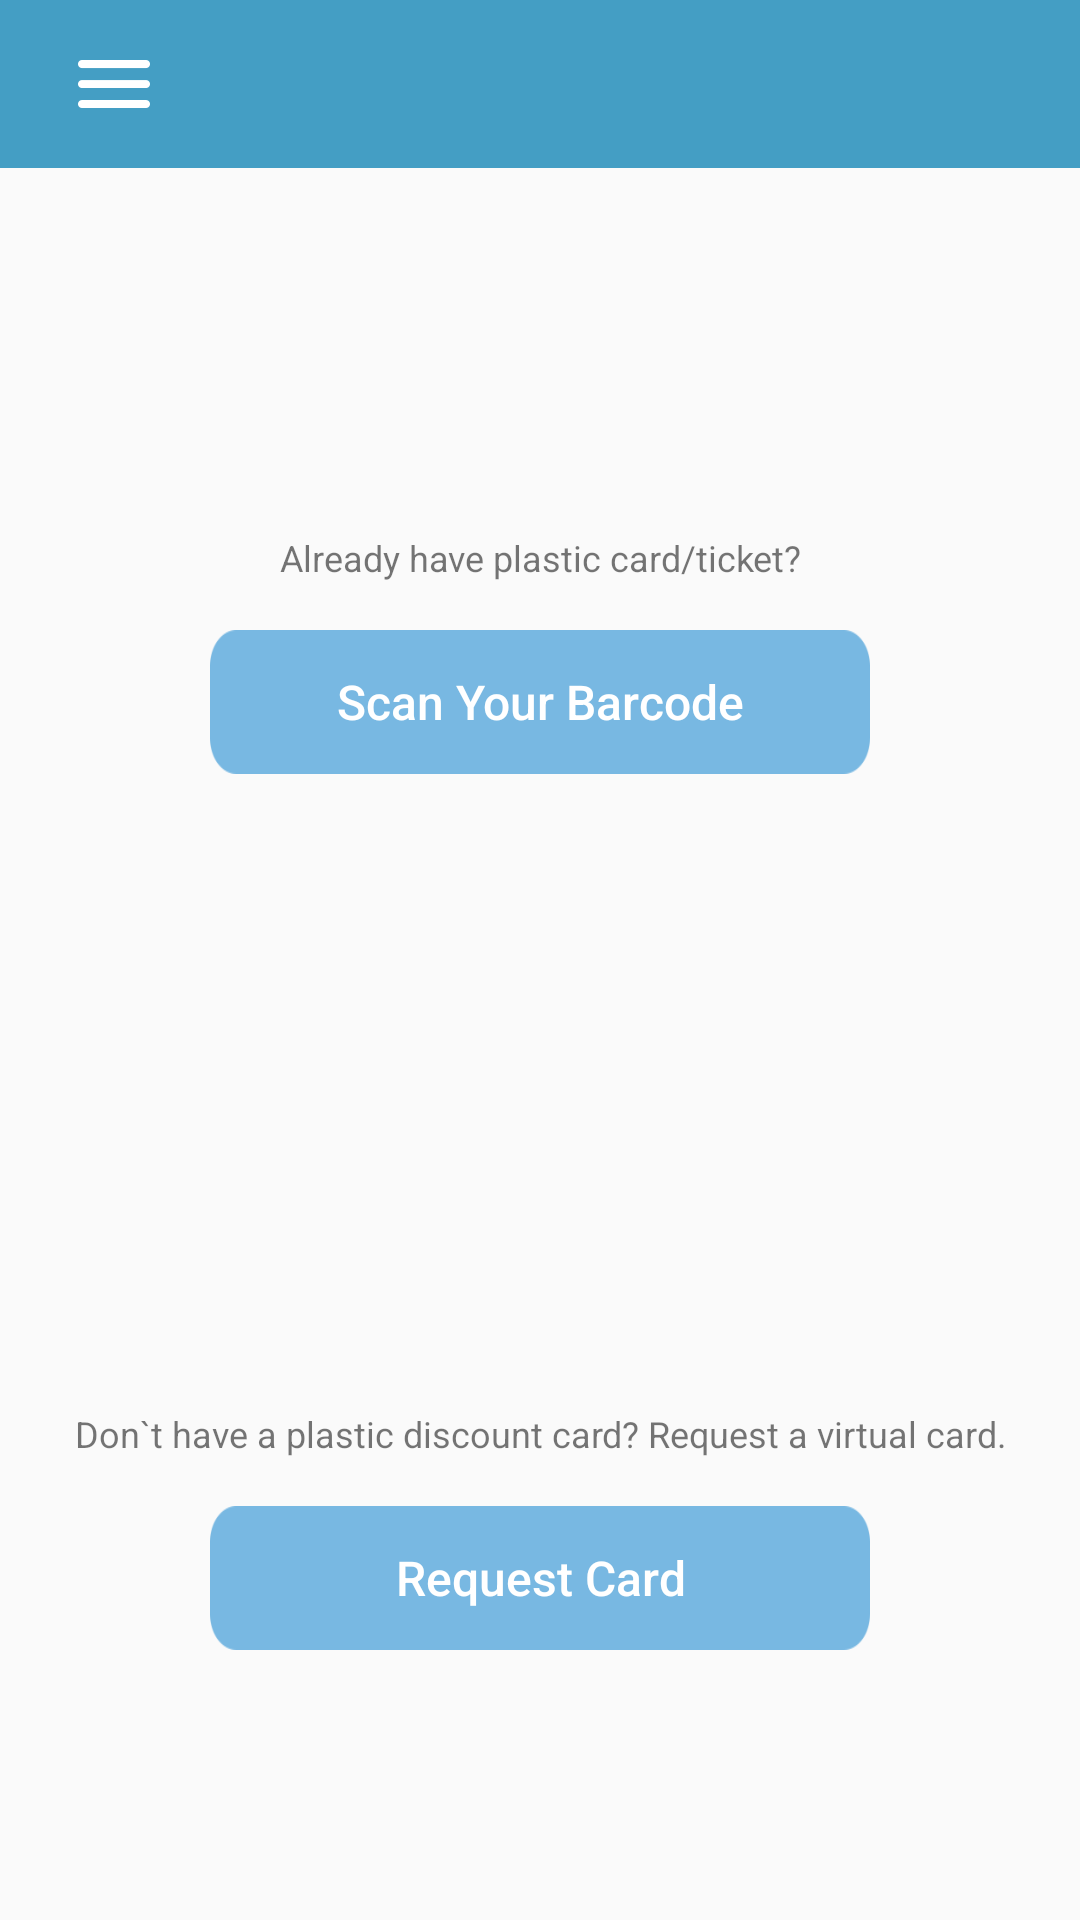

Android layout source for this screen:
<!-- AndroidManifest.xml: application theme AppTheme -->
<!-- res/layout/activity_add_item.xml -->
<?xml version="1.0" encoding="utf-8"?>
<LinearLayout xmlns:android="http://schemas.android.com/apk/res/android"
    xmlns:tools="http://schemas.android.com/tools"
    android:layout_width="match_parent"
    android:layout_height="match_parent"
    android:orientation="vertical"
    tools:context="homemade.com.zebarui.ui.activities.AddItemActivity">

    <android.support.design.widget.AppBarLayout
        android:layout_width="match_parent"
        android:layout_height="wrap_content"
        android:theme="@style/AppTheme.AppBarOverlay">

        
        <include layout="@layout/toolbar_left_img_title_right_img" />

    </android.support.design.widget.AppBarLayout>

    <include layout="@layout/content_add_item" />

</LinearLayout>
<!-- res/layout/toolbar_left_img_title_right_img.xml (included above) -->
<?xml version="1.0" encoding="utf-8"?>
<android.support.v7.widget.Toolbar
    xmlns:android="http://schemas.android.com/apk/res/android"
    android:id="@+id/toolbar_left_img_title_right_text"
    android:layout_width="match_parent"
    android:layout_height="wrap_content"
    android:background="@color/colorPrimary">
    <RelativeLayout
        android:layout_width="match_parent"
        android:layout_height="match_parent">
        <ImageButton
            android:id="@+id/btn_toolbar_left_img"
            android:layout_width="wrap_content"
            android:layout_height="wrap_content"
            android:layout_alignParentLeft="true"
            android:layout_centerVertical="true"
            android:layout_marginRight="@dimen/space_very_small"
            android:contentDescription="@string/menu_button_desc"
            android:background="@android:color/transparent"
            android:src="@drawable/btn_menu_states" />

        <TextView
            android:id="@+id/tw_toolbar_title_text"
            android:layout_width="wrap_content"
            android:layout_height="wrap_content"
            android:layout_centerInParent="true"
            android:textSize="@dimen/text_size_small"
            android:textColor="@android:color/white"
            />

        <TextView
            android:id="@+id/btn_toolbar_right_text"
            android:layout_width="wrap_content"
            android:layout_height="wrap_content"
            android:layout_alignParentRight="true"
            android:layout_centerVertical="true"
            android:layout_marginLeft="@dimen/space_very_small"
            android:clickable="true"
            android:textColor="@android:color/white"
            android:contentDescription="@string/menu_button_desc"
            android:background="@android:color/transparent"
            />
    </RelativeLayout>
</android.support.v7.widget.Toolbar>
<!-- res/layout/content_add_item.xml (included above) -->
<?xml version="1.0" encoding="utf-8"?>
<LinearLayout xmlns:android="http://schemas.android.com/apk/res/android"
    android:orientation="vertical"
    android:layout_width="match_parent"
    android:weightSum="12"
    android:layout_height="match_parent">
    <LinearLayout
        android:layout_width="match_parent"
        android:layout_height="0dp"
        android:layout_gravity="top|center_vertical"
        android:layout_weight="6"
        android:layout_marginTop="@dimen/menu_big_margin"
        android:gravity="center"
        android:orientation="vertical">

        <TextView
            android:id="@+id/tw_scanner"
            android:layout_width="wrap_content"
            android:layout_height="wrap_content"
            android:gravity="center"
            android:textSize="@dimen/text_size_very_small"
            android:text="@string/tw_scanner_text"/>

        <Button
            android:id="@+id/btn_launch_scanner"
            android:text="@string/btn_scanner_text"
            android:layout_marginTop="@dimen/space_middle"
            style="@style/BlueBigButton"/>
    </LinearLayout>

    <LinearLayout
        android:layout_width="match_parent"
        android:layout_height="0dp"
        android:layout_gravity="top|center_vertical"
        android:layout_weight="6"
        android:layout_marginTop="@dimen/menu_big_margin"
        android:gravity="center"
        android:orientation="vertical">

        <TextView
            android:id="@+id/tw_card_reader"
            android:layout_width="wrap_content"
            android:layout_height="wrap_content"
            android:gravity="center"
            android:textSize="@dimen/text_size_very_small"
            android:text="@string/tw_card_reader_text"/>

        <Button
            android:id="@+id/btn_request_card"
            android:text="@string/btn_card_reader_text"
            android:layout_marginTop="@dimen/space_middle"
            style="@style/BlueBigButton"/>

    </LinearLayout>
</LinearLayout>
<!-- resources referenced by this layout -->
<resources>
  <color name="colorPrimary">#449EC4</color>
  <dimen name="menu_big_margin">32dp</dimen>
  <dimen name="space_middle">16dp</dimen>
  <dimen name="space_very_small">8dp</dimen>
  <dimen name="text_size_small">18sp</dimen>
  <dimen name="text_size_very_small">12sp</dimen>
  <!-- drawable btn_menu_states (drawable) -->
  <?xml version="1.0" encoding="utf-8"?>
  <selector xmlns:android="http://schemas.android.com/apk/res/android">
  
      <item android:drawable="@drawable/sidemenu_btn_prs" android:state_focused="true" android:state_pressed="false"/>
      <item android:drawable="@drawable/sidemenu_btn_prs" android:state_focused="true" android:state_pressed="true"/>
      <item android:drawable="@drawable/sidemenu_btn_prs" android:state_focused="false" android:state_pressed="true"/>
      <item android:drawable="@drawable/sidemenu_btn" android:state_focused="false" android:state_pressed="false"/>
      <item android:drawable="@drawable/sidemenu_btn"/>
  
  </selector>
  <string name="btn_card_reader_text">Request Card</string>
  <string name="btn_scanner_text">Scan Your Barcode</string>
  <string name="menu_button_desc">menu button</string>
  <string name="tw_card_reader_text">Don`t have a plastic discount card? Request a virtual card.</string>
  <string name="tw_scanner_text">Already have plastic card/ticket?</string>
  <style name="AppTheme.AppBarOverlay" parent="ThemeOverlay.AppCompat.ActionBar" />
  <style name="BlueBigButton">
          <item name="android:background">@drawable/btn_blue_big_states</item>
          <item name="android:layout_width">@dimen/big_button_width</item>
          <item name="android:layout_height">wrap_content</item>
          <item name="android:textColor">@android:color/white</item>
          <item name="android:textSize">@dimen/text_size_average_small</item>
          <item name="android:padding">@dimen/space_very_small</item>
          <item name="android:textAllCaps">false</item>
      </style>
  <style name="AppTheme" parent="Theme.AppCompat.Light.NoActionBar">
          
          <item name="colorPrimary">@color/colorPrimary</item>
          <item name="colorPrimaryDark">@color/colorPrimaryDark</item>
          <item name="colorAccent">@color/colorAccent</item>
      </style>
  <!-- drawable sidemenu_btn_prs: png bitmap (drawable-hdpi, 1196 bytes) -->
  <!-- drawable sidemenu_btn: png bitmap (drawable-hdpi, 1150 bytes) -->
  <!-- drawable btn_blue_big_states (drawable) -->
  <?xml version="1.0" encoding="utf-8"?>
  <selector xmlns:android="http://schemas.android.com/apk/res/android">
  
      <item android:drawable="@drawable/buttonbig_btn_prs" android:state_focused="true" android:state_pressed="false"/>
      <item android:drawable="@drawable/buttonbig_btn_prs" android:state_focused="true" android:state_pressed="true"/>
      <item android:drawable="@drawable/buttonbig_btn_prs" android:state_focused="false" android:state_pressed="true"/>
      <item android:drawable="@drawable/buttonbig_btn" android:state_focused="false" android:state_pressed="false"/>
      <item android:drawable="@drawable/buttonbig_btn"/>
  
  </selector>
  <dimen name="big_button_width">220dp</dimen>
  <dimen name="text_size_average_small">16sp</dimen>
  <color name="colorPrimaryDark">#00459F</color>
  <color name="colorAccent">#FF4081</color>
  <!-- drawable buttonbig_btn_prs: png bitmap (drawable-hdpi, 1540 bytes) -->
  <!-- drawable buttonbig_btn: png bitmap (drawable-hdpi, 1533 bytes) -->
</resources>
